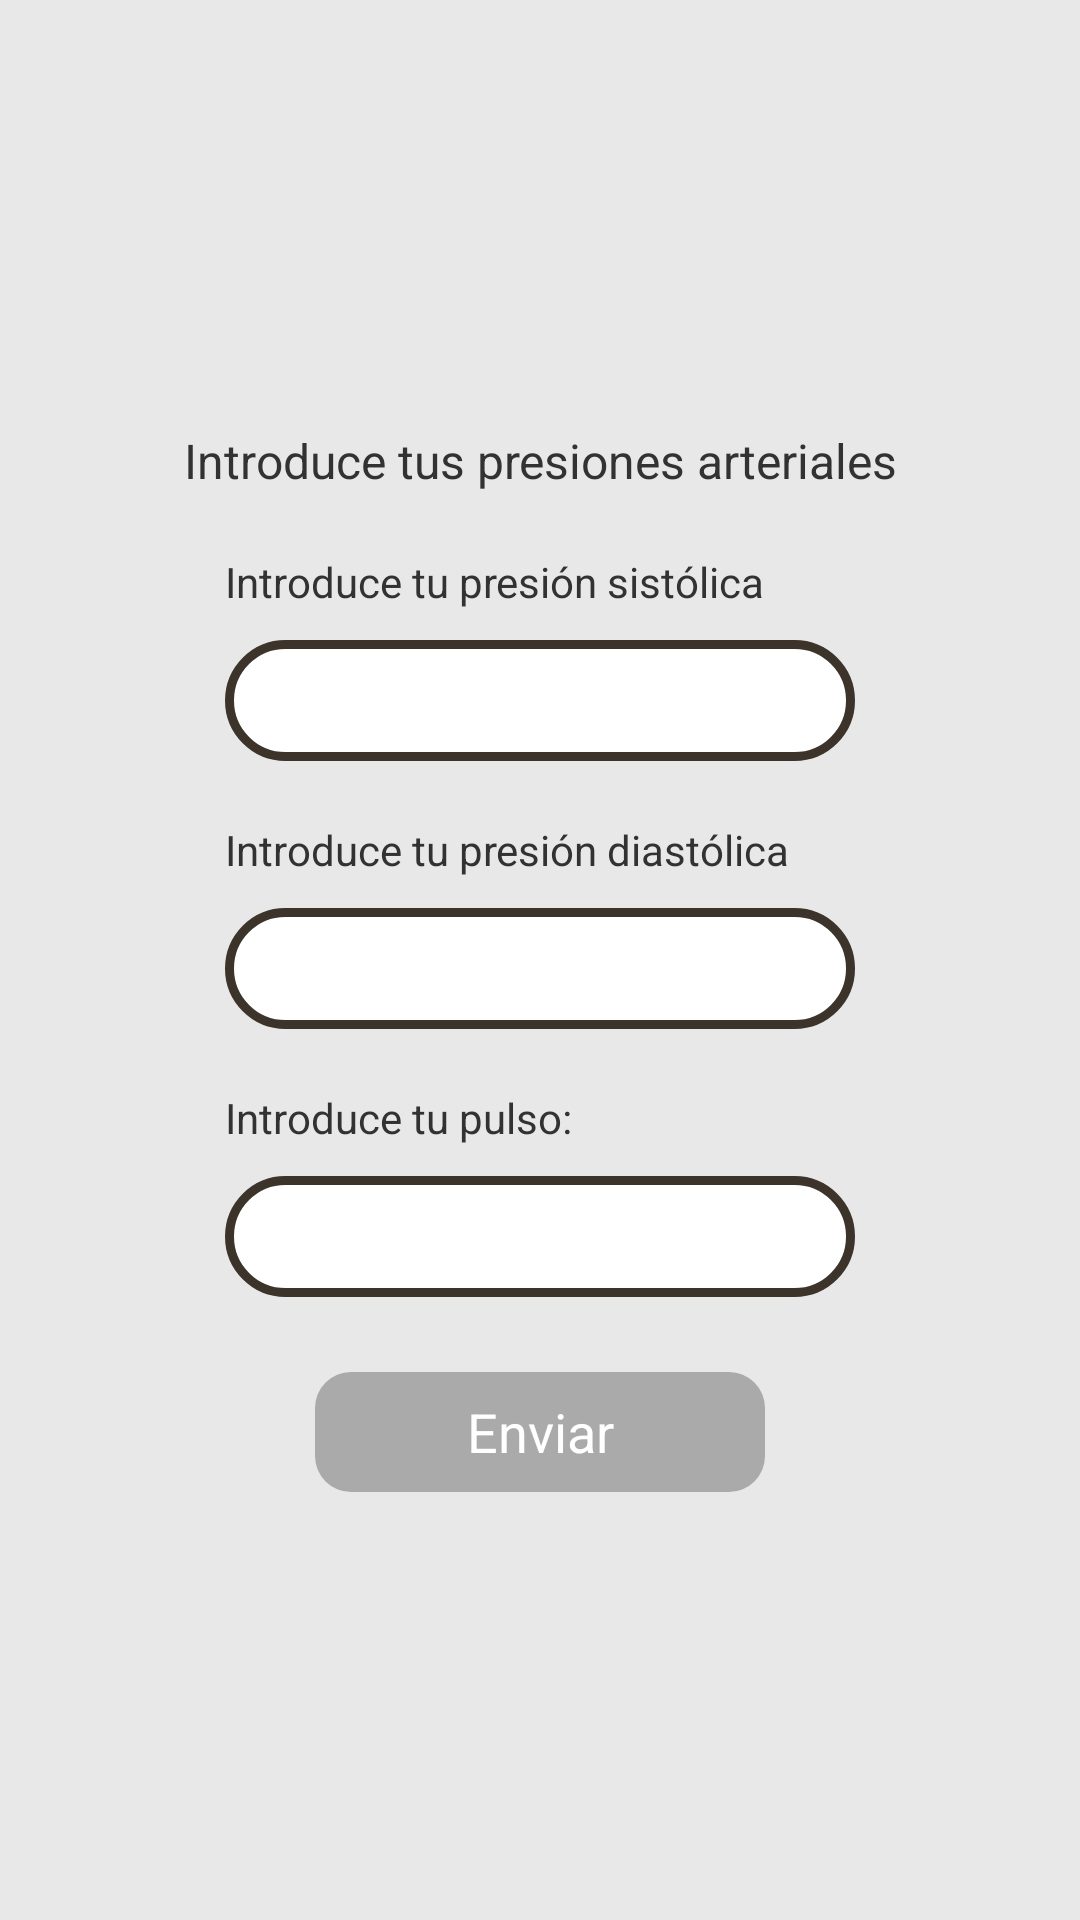

Android layout source for this screen:
<!-- AndroidManifest.xml: application theme AppTheme -->
<!-- res/layout/manualpressureslayout.xml -->
<?xml version="1.0" encoding="utf-8"?>
<LinearLayout xmlns:android="http://schemas.android.com/apk/res/android"
    android:orientation="vertical"
    android:layout_width="match_parent"
    android:layout_height="match_parent"
    android:gravity="center"
    android:background="@color/graybackground">

<TextView
    android:layout_width="match_parent"
    android:layout_height="wrap_content"
    android:text="@string/obtainpressurestext"
    android:gravity="center_horizontal"
    android:textSize="16sp"

    />
<LinearLayout
    android:layout_width="wrap_content"
    android:orientation="vertical"
    android:layout_height="wrap_content">
    <TextView
        android:layout_width="match_parent"
        android:layout_marginTop="20dp"
        android:text="@string/systolictextview"
        android:layout_marginBottom="10dp"
        android:layout_height="wrap_content"
        android:gravity="start"/>

    <EditText
        android:id="@+id/mpressuresedittext1"
        android:layout_width="wrap_content"
        android:layout_height="wrap_content"
        android:padding="8dp"
        android:ems="10"
        android:text=""
        android:inputType="number"
        android:background="@drawable/edittextshape"/>

    <TextView
        android:layout_width="match_parent"
        android:layout_marginTop="20dp"
        android:text="@string/daistolictextview"
        android:layout_marginBottom="10dp"
        android:layout_height="wrap_content"
        android:gravity="start"/>

    <EditText
        android:id="@+id/mpressuresedittext2"
        android:layout_width="wrap_content"
        android:layout_height="wrap_content"
        android:padding="8dp"
        android:ems="10"
        android:text=""
        android:inputType="number"
        android:background="@drawable/edittextshape"/>

    <TextView
        android:layout_width="match_parent"
        android:layout_marginTop="20dp"
        android:text="@string/pulsetextview"
        android:layout_marginBottom="10dp"
        android:layout_height="wrap_content"
        android:gravity="start"/>

    <EditText
        android:id="@+id/mpressuresedittext3"
        android:layout_width="wrap_content"
        android:layout_height="wrap_content"
        android:padding="8dp"
        android:ems="10"
        android:text=""
        android:inputType="number"
        android:background="@drawable/edittextshape"/>

        <Button
            android:visibility="visible"
            android:id="@+id/mpressuressend"
            android:background="@drawable/buttonselector"
            android:textColor="@android:color/white"
            android:layout_width="match_parent"
            android:layout_marginLeft="30dp"
            android:layout_marginRight="30dp"
            android:layout_marginTop="25dp"
            android:layout_gravity="center_horizontal"
            android:text="@string/sendbutton"
            android:layout_height="40dp" />

    </LinearLayout>
</LinearLayout>
<!-- resources referenced by this layout -->
<resources>
  <color name="graybackground">#e8e8e8</color>
  <!-- drawable buttonselector (drawable) -->
  <?xml version="1.0" encoding="utf-8"?>
  <selector xmlns:android="http://schemas.android.com/apk/res/android"
      android:enterFadeDuration="300"
      android:exitFadeDuration="300">
  
      <item android:state_pressed="true" android:drawable="@drawable/buttonloginclick"/>
      <item android:drawable="@drawable/buttonlogin"/>
  </selector>
  <!-- drawable edittextshape (drawable) -->
  <?xml version="1.0" encoding="utf-8"?>
  <shape xmlns:android="http://schemas.android.com/apk/res/android" android:shape="rectangle">
  
      <solid
          android:color="@android:color/white">
      </solid>
  
      <stroke
          android:width="3dp" android:color="@color/textviewstroke">
      </stroke>
      <corners
          android:radius="20dp"></corners>
  
  </shape>
  <string name="daistolictextview">Introduce tu presión diastólica</string>
  <string name="obtainpressurestext">Introduce tus presiones arteriales</string>
  <string name="pulsetextview">Introduce tu pulso:</string>
  <string name="sendbutton">Enviar</string>
  <string name="systolictextview">Introduce tu presión sistólica</string>
  <style name="AppTheme" parent="android:Theme.Holo.Light.DarkActionBar" />
  <!-- drawable buttonloginclick (drawable) -->
  <?xml version="1.0" encoding="utf-8"?>
  <shape xmlns:android="http://schemas.android.com/apk/res/android" android:shape="rectangle">
  
      <solid  android:color="@android:color/background_dark" >
  
      </solid>
      <corners android:radius="12dp"></corners>
  </shape>
  <!-- drawable buttonlogin (drawable) -->
  <?xml version="1.0" encoding="utf-8"?>
  <shape xmlns:android="http://schemas.android.com/apk/res/android" android:shape="rectangle">
  
      <solid android:color="@android:color/darker_gray">
  
      </solid>
      <corners android:radius="12dp"></corners>
  </shape>
  <color name="textviewstroke">#3c342b</color>
</resources>
